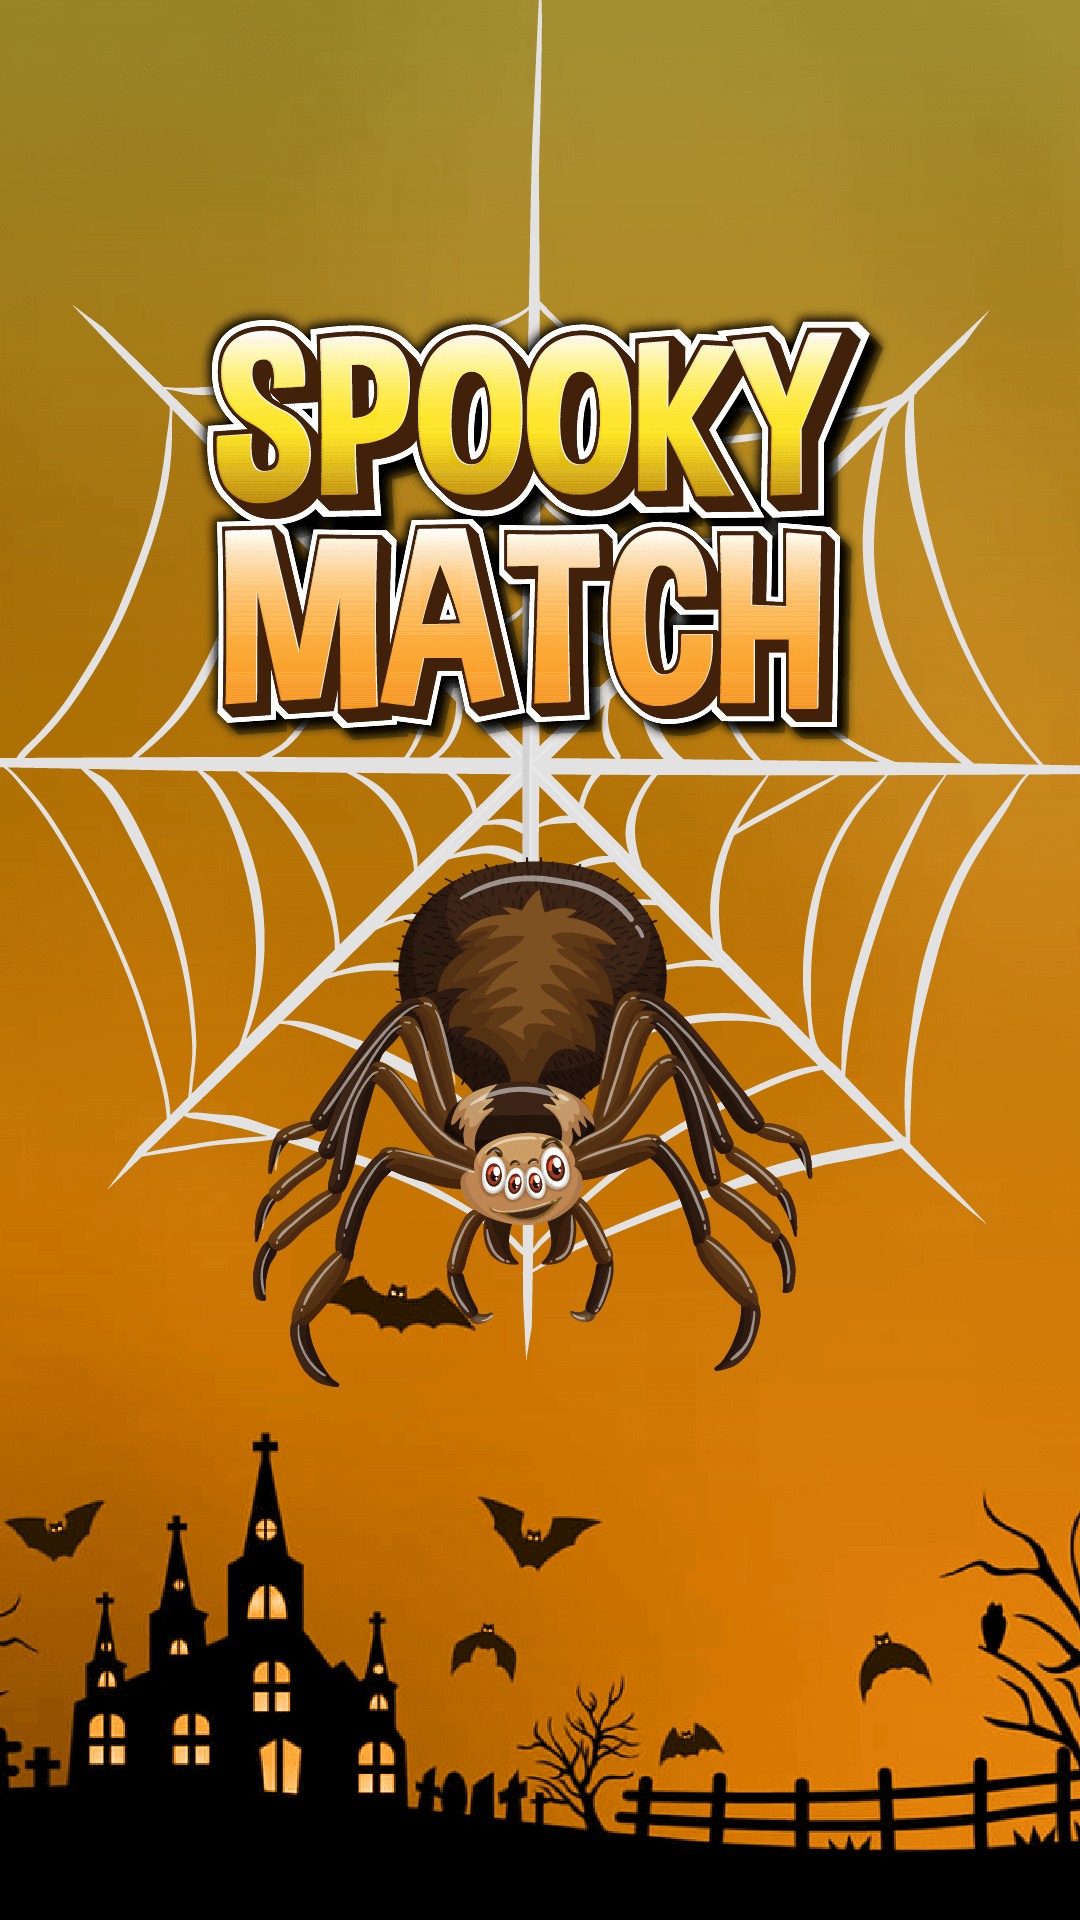

The Android layout XML behind this screen, and the referenced resources:
<!-- AndroidManifest.xml: application theme Theme.SpookyST666Match -->
<!-- res/layout/activity_splash.xml -->
<?xml version="1.0" encoding="utf-8"?>
<androidx.constraintlayout.widget.ConstraintLayout xmlns:android="http://schemas.android.com/apk/res/android"
    xmlns:app="http://schemas.android.com/apk/res-auto"
    xmlns:tools="http://schemas.android.com/tools"
    android:layout_width="match_parent"
    android:layout_height="match_parent"
    tools:context=".SplashActivity">

    <ImageView
        android:layout_width="match_parent"
        android:layout_height="match_parent"
        android:background="@drawable/splash" />

</androidx.constraintlayout.widget.ConstraintLayout>
<!-- resources referenced by this layout -->
<resources>
  <!-- drawable splash: png bitmap (drawable-xhdpi, 273236 bytes) -->
  <style name="Theme.SpookyST666Match" parent="Base.Theme.SpookyST666Match" />
  <style name="Base.Theme.SpookyST666Match" parent="Theme.Material3.DayNight.NoActionBar">
          
          
      </style>
</resources>
